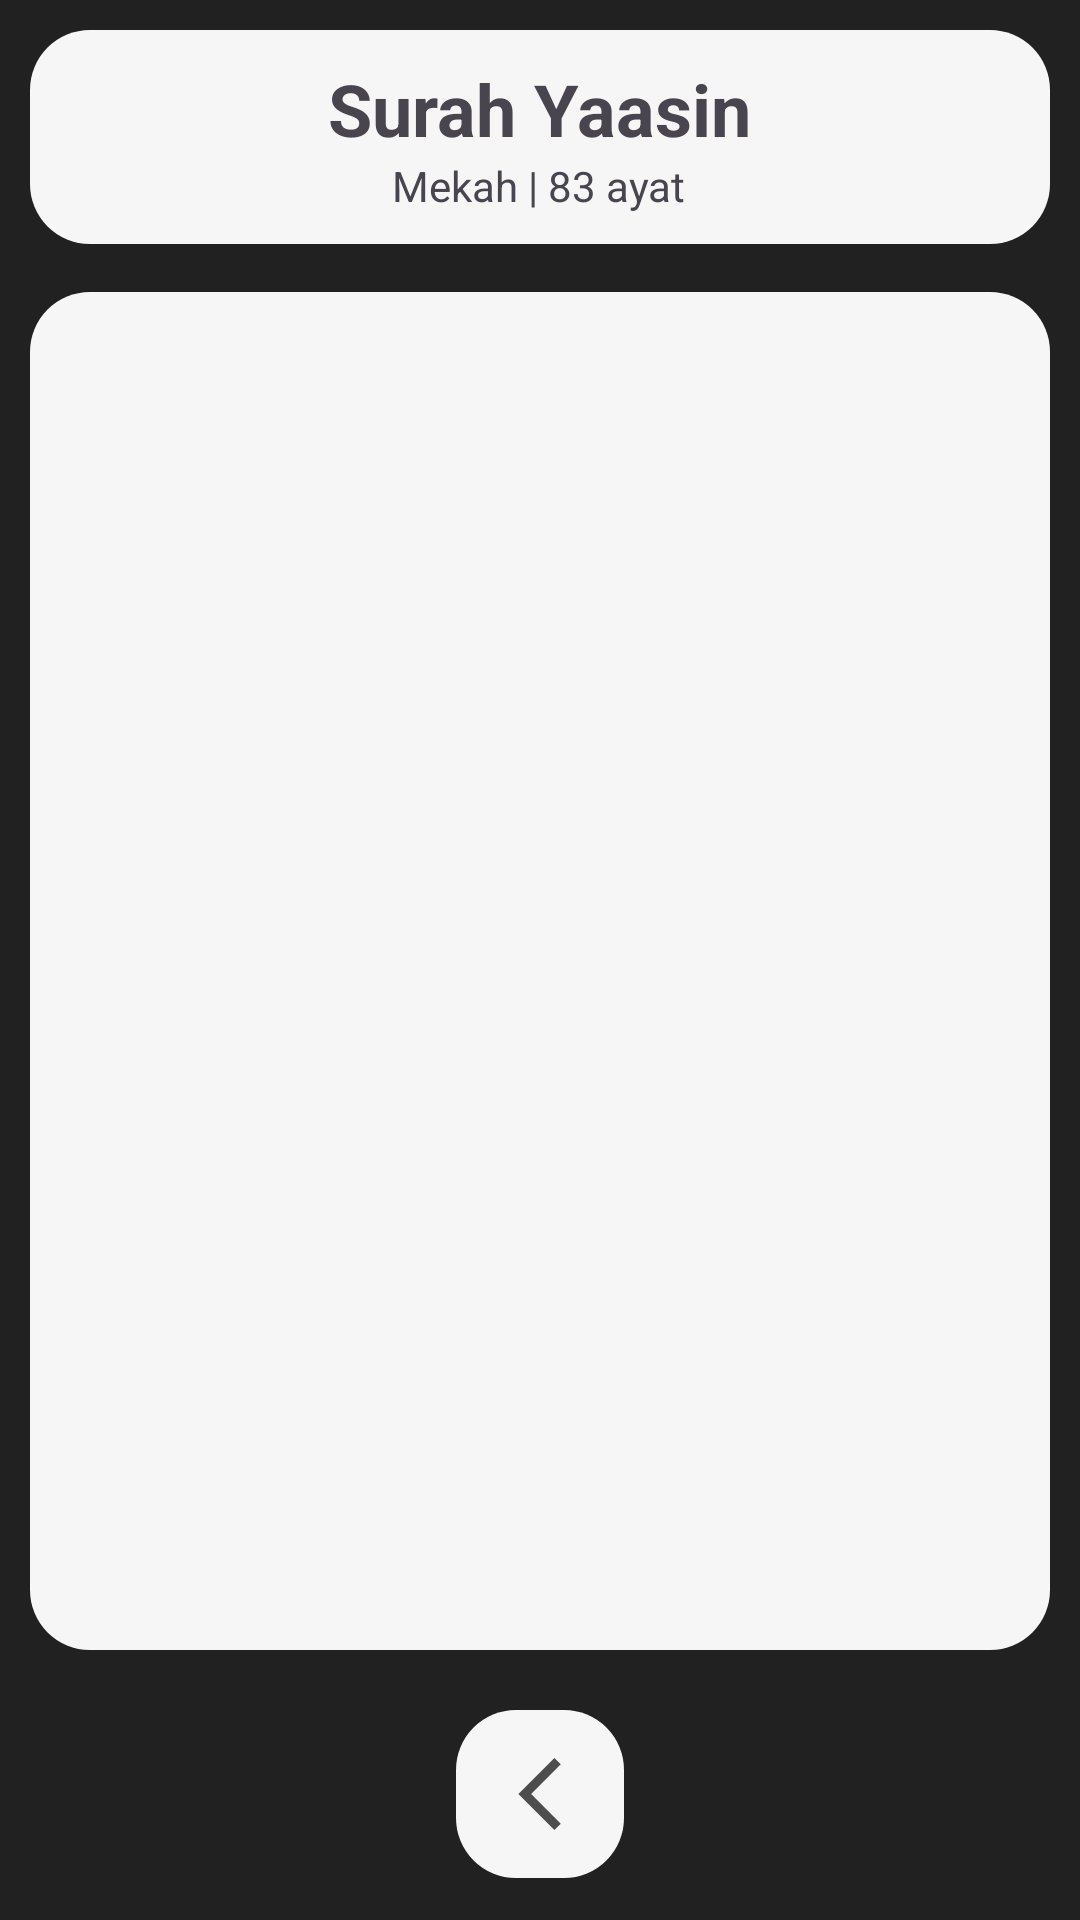

Write the Android layout XML for this screen, with the resource values it uses.
<!-- AndroidManifest.xml: application theme AppTheme -->
<!-- res/layout/activity_yaasin.xml -->
<?xml version="1.0" encoding="utf-8"?>
<RelativeLayout xmlns:android="http://schemas.android.com/apk/res/android"
    xmlns:tools="http://schemas.android.com/tools"
    android:layout_width="match_parent"
    android:layout_height="match_parent"
    android:background="@color/colorPrimary"
    android:padding="10dp">

    
    <LinearLayout
        android:id="@+id/logoTitleLayout"
        android:layout_width="match_parent"
        android:layout_height="wrap_content"
        android:background="@drawable/rounded_corner"
        android:gravity="center"
        android:orientation="horizontal"
        android:padding="10dp">

        <LinearLayout
            android:layout_width="wrap_content"
            android:layout_height="wrap_content"
            android:orientation="vertical">

            <TextView
                android:id="@+id/titleTextView"
                android:layout_width="wrap_content"
                android:layout_height="wrap_content"
                android:text="Surah Yaasin"
                android:textSize="24sp"
                android:textStyle="bold" />

            <TextView
                android:id="@+id/versionTextView"
                android:layout_width="wrap_content"
                android:layout_height="wrap_content"
                android:layout_gravity="center"
                android:text="Mekah &#124; 83 ayat"
                android:textSize="14sp" />

        </LinearLayout>

    </LinearLayout>

    
    <LinearLayout
        android:id="@+id/boxMainLayout"
        android:layout_width="match_parent"
        android:layout_height="match_parent"
        android:layout_above="@+id/wikiButtonLayout"
        android:layout_below="@id/logoTitleLayout"
        android:layout_centerHorizontal="true"
        android:layout_marginTop="16dp"
        android:layout_marginBottom="16dp"
        android:background="@drawable/rounded_corner"
        android:gravity="center"
        android:orientation="vertical">

        <ScrollView
            android:id="@+id/mainView"
            android:layout_width="match_parent"
            android:layout_height="match_parent"
            tools:ignore="SpeakableTextPresentCheck" />

    </LinearLayout>

    
    <LinearLayout
        android:id="@+id/wikiButtonLayout"
        android:layout_width="wrap_content"
        android:layout_height="wrap_content"
        android:layout_alignParentBottom="true"
        android:layout_centerHorizontal="true">

        
        <LinearLayout
            android:id="@+id/backBar"
            android:layout_width="match_parent"
            android:layout_height="match_parent"
            android:layout_margin="4dp"
            android:background="@drawable/rounded_corner"
            android:gravity="center"
            android:orientation="horizontal">

            
            <ImageView
                android:id="@+id/backIcon"
                android:layout_width="0dp"
                android:layout_height="match_parent"
                android:layout_margin="8dp"
                android:layout_weight="1"
                android:contentDescription="@string/settings_icon"
                android:padding="8dp"
                android:src="@drawable/ic_back" />
        </LinearLayout>

    </LinearLayout>

</RelativeLayout>
<!-- resources referenced by this layout -->
<resources>
  <color name="colorPrimary">#212121</color>
  <!-- drawable ic_back (drawable-anydpi) -->
  <vector xmlns:android="http://schemas.android.com/apk/res/android"
      android:width="24dp"
      android:height="24dp"
      android:viewportWidth="24"
      android:viewportHeight="24"
      android:tint="#212121"
      android:alpha="0.8">
    <group android:scaleX="1.2"
        android:scaleY="1.2"
        android:translateX="-2.4"
        android:translateY="-2.4">
      <path
          android:fillColor="@android:color/white"
          android:pathData="M17.77,3.77l-1.77,-1.77l-10,10l10,10l1.77,-1.77l-8.23,-8.23z"/>
    </group>
  </vector>
  <!-- drawable rounded_corner (drawable) -->
  <shape xmlns:android="http://schemas.android.com/apk/res/android"
      android:shape="rectangle">
      <solid android:color="#F6F6F6" />
      <corners android:radius="20dp" />
  </shape>
  <string name="settings_icon">Settings Logo</string>
  <style name="AppTheme" parent="Theme.Material3.DayNight.NoActionBar">
          
          <item name="android:statusBarColor">@color/colorPrimary</item>
      </style>
</resources>
